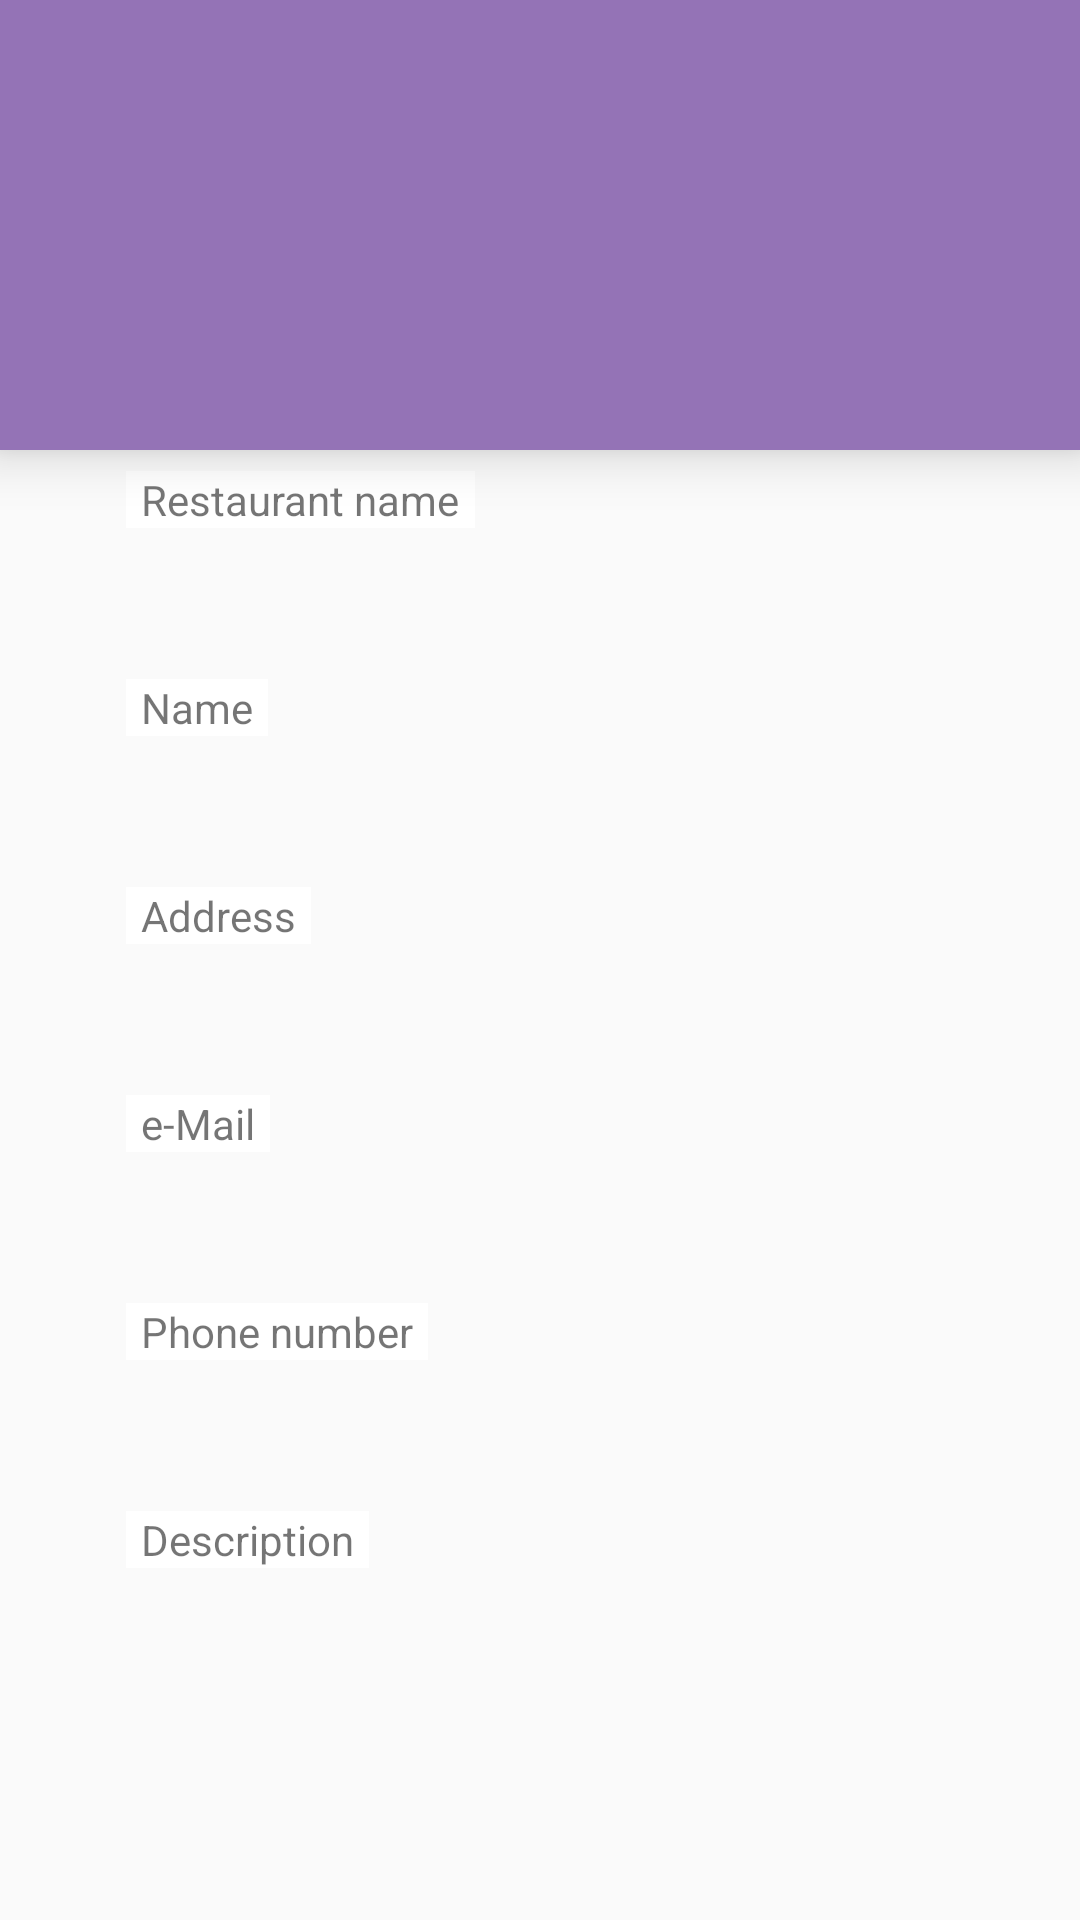

Layout XML and referenced resources for this Android screen:
<!-- AndroidManifest.xml: application theme AppTheme -->
<!-- res/layout/activity_user_profile_edit.xml -->
<?xml version="1.0" encoding="utf-8"?>
<RelativeLayout xmlns:android="http://schemas.android.com/apk/res/android"
    xmlns:app="http://schemas.android.com/apk/res-auto"
    xmlns:tools="http://schemas.android.com/tools"
    android:layout_width="match_parent"
    android:layout_height="match_parent"
    xmlns:squint="http://schemas.android.com/apk/res-auto"
    tools:context=".activity.UserProfileNoEditActivity">
    <RelativeLayout
        android:id="@+id/top"
        android:layout_width="match_parent"
        android:layout_height="150dp"
        android:layout_alignParentTop="true"
        android:background="@color/top_bg"
        android:elevation="10dp">
        <ImageView
            android:id="@+id/topImg"
            android:layout_width="match_parent"
            android:layout_height="150dp"
            android:scaleType="fitXY"/>
            <ImageView
                android:id="@+id/bg_userImg"
                android:layout_width="wrap_content"
                android:layout_height="wrap_content"
                android:layout_alignParentRight="true"
                android:layout_centerVertical="true"
                android:paddingTop="90dp"
                android:paddingRight="10dp"
                android:src="@drawable/photo_icon" />
    </RelativeLayout>
    <ScrollView
        android:layout_width="match_parent"
        android:layout_height="match_parent"
        android:paddingLeft="16dp"
        android:paddingRight="16dp"
        android:layout_below="@+id/top"
        >
        <RelativeLayout
            android:layout_width="wrap_content"
            android:layout_height="wrap_content"
            android:elevation="10dp">
            <RelativeLayout
                android:id="@+id/restnameRl"
                style="@style/userEtTvRl">
                <EditText
                    android:id="@+id/restnameEt"
                    style="@style/onelineuserEditText"
                    android:inputType="textPersonName"/>
                <TextView
                    style="@style/usereditTextView"
                    android:text="@string/restname" />
            </RelativeLayout>
            <RelativeLayout
                android:id="@+id/nameRl"
                android:layout_below="@+id/restnameRl"
                style="@style/userEtTvRl">
                <EditText
                    android:id="@+id/nameEt"
                    style="@style/onelineuserEditText"
                    android:inputType="textPersonName"/>
                <TextView
                    style="@style/usereditTextView"
                    android:text="@string/name" />
            </RelativeLayout>
            <RelativeLayout
                android:id="@+id/addressRl"
                android:layout_below="@+id/nameRl"
                style="@style/userEtTvRl">
                <EditText
                    android:id="@+id/addressEt"
                    style="@style/fivelineuserEditText"
                    android:inputType="textPostalAddress"/>
                <TextView
                    style="@style/usereditTextView"
                    android:text="@string/address" />
            </RelativeLayout>
            <RelativeLayout
                android:id="@+id/mailRl"
                android:layout_below="@+id/addressRl"
                style="@style/userEtTvRl">
                <EditText
                    android:id="@+id/mailEt"
                    style="@style/onelineuserEditText"
                    android:inputType="textEmailAddress"/>
                <TextView
                    style="@style/usereditTextView"
                    android:text="@string/email" />
            </RelativeLayout>
            <RelativeLayout
                android:id="@+id/phoneRl"
                style="@style/userEtTvRl"
                android:layout_below="@+id/mailRl">
                <EditText
                    android:id="@+id/phoneEt"
                    style="@style/onelineuserEditText"
                    android:inputType="phone"/>
                <TextView
                    style="@style/usereditTextView"
                    android:text="@string/phonenumber" />
            </RelativeLayout>
            <RelativeLayout
                android:id="@+id/sDesRl"
                style="@style/userEtTvRl"
                android:layout_below="@+id/phoneRl">
                <EditText
                    android:id="@+id/sDesEt"
                    style="@style/threelineuserEditText"/>
                <TextView
                    style="@style/usereditTextView"
                    android:text="@string/description"
                    android:inputType="textMultiLine"/>
            </RelativeLayout>
        </RelativeLayout>
    </ScrollView>
</RelativeLayout>
<!-- resources referenced by this layout -->
<resources>
  <color name="top_bg">#9473B6</color>
  <string name="address">Address</string>
  <string name="description">Description</string>
  <string name="email">e-Mail</string>
  <string name="name">Name</string>
  <string name="phonenumber">Phone number</string>
  <string name="restname">Restaurant name</string>
  <style name="fivelineuserEditText">
          <item name="android:layout_width">match_parent</item>
          <item name="android:layout_height">wrap_content</item>
          <item name="android:layout_marginTop">15dp</item>
          <item name="android:background">@drawable/edit_text_round</item>
          <item name="android:padding">15dp</item>
          <item name="android:maxHeight">300dp</item>/&gt;
          <item name="android:maxLines">5</item>/&gt;
      </style>
  <style name="onelineuserEditText">
          <item name="android:layout_width">match_parent</item>
          <item name="android:layout_height">wrap_content</item>
          <item name="android:layout_marginTop">15dp</item>
          <item name="android:background">@drawable/edit_text_round</item>
          <item name="android:padding">15dp</item>
          <item name="android:maxHeight">200dp</item>/&gt;
          <item name="android:maxLines">1</item>/&gt;
      </style>
  <style name="threelineuserEditText">
      <item name="android:layout_width">match_parent</item>
      <item name="android:layout_height">wrap_content</item>
      <item name="android:layout_marginTop">15dp</item>
      <item name="android:background">@drawable/edit_text_round</item>
      <item name="android:padding">15dp</item>
      <item name="android:maxHeight">300dp</item>/&gt;
      <item name="android:maxLines">5</item>/&gt;
      </style>
  <style name="userEtTvRl">
          <item name="android:layout_width">match_parent</item>
          <item name="android:layout_height">match_parent</item>
          <item name="android:paddingLeft">16dp</item>
          <item name="android:paddingRight">16dp</item>/&gt;
      </style>
  <style name="usereditTextView">
          <item name="android:layout_width">wrap_content</item>
          <item name="android:layout_height">wrap_content</item>
          <item name="android:layout_marginLeft">10dp</item>
          <item name="android:layout_marginTop">7dp</item>
          <item name="android:background">#ffffff</item>
          <item name="android:paddingLeft">5dp</item>
          <item name="android:paddingRight">5dp</item>/&gt;
      </style>
  <style name="AppTheme" parent="Theme.AppCompat.Light.DarkActionBar">
          
          <item name="colorPrimary">@color/top_bg</item>
          <item name="colorPrimaryDark">@color/colorPrimaryDark</item>
          <item name="colorAccent">@color/colorAccent</item>
      </style>
  <color name="colorPrimaryDark">#A85914A3</color>
  <color name="colorAccent">#D81B60</color>
</resources>
